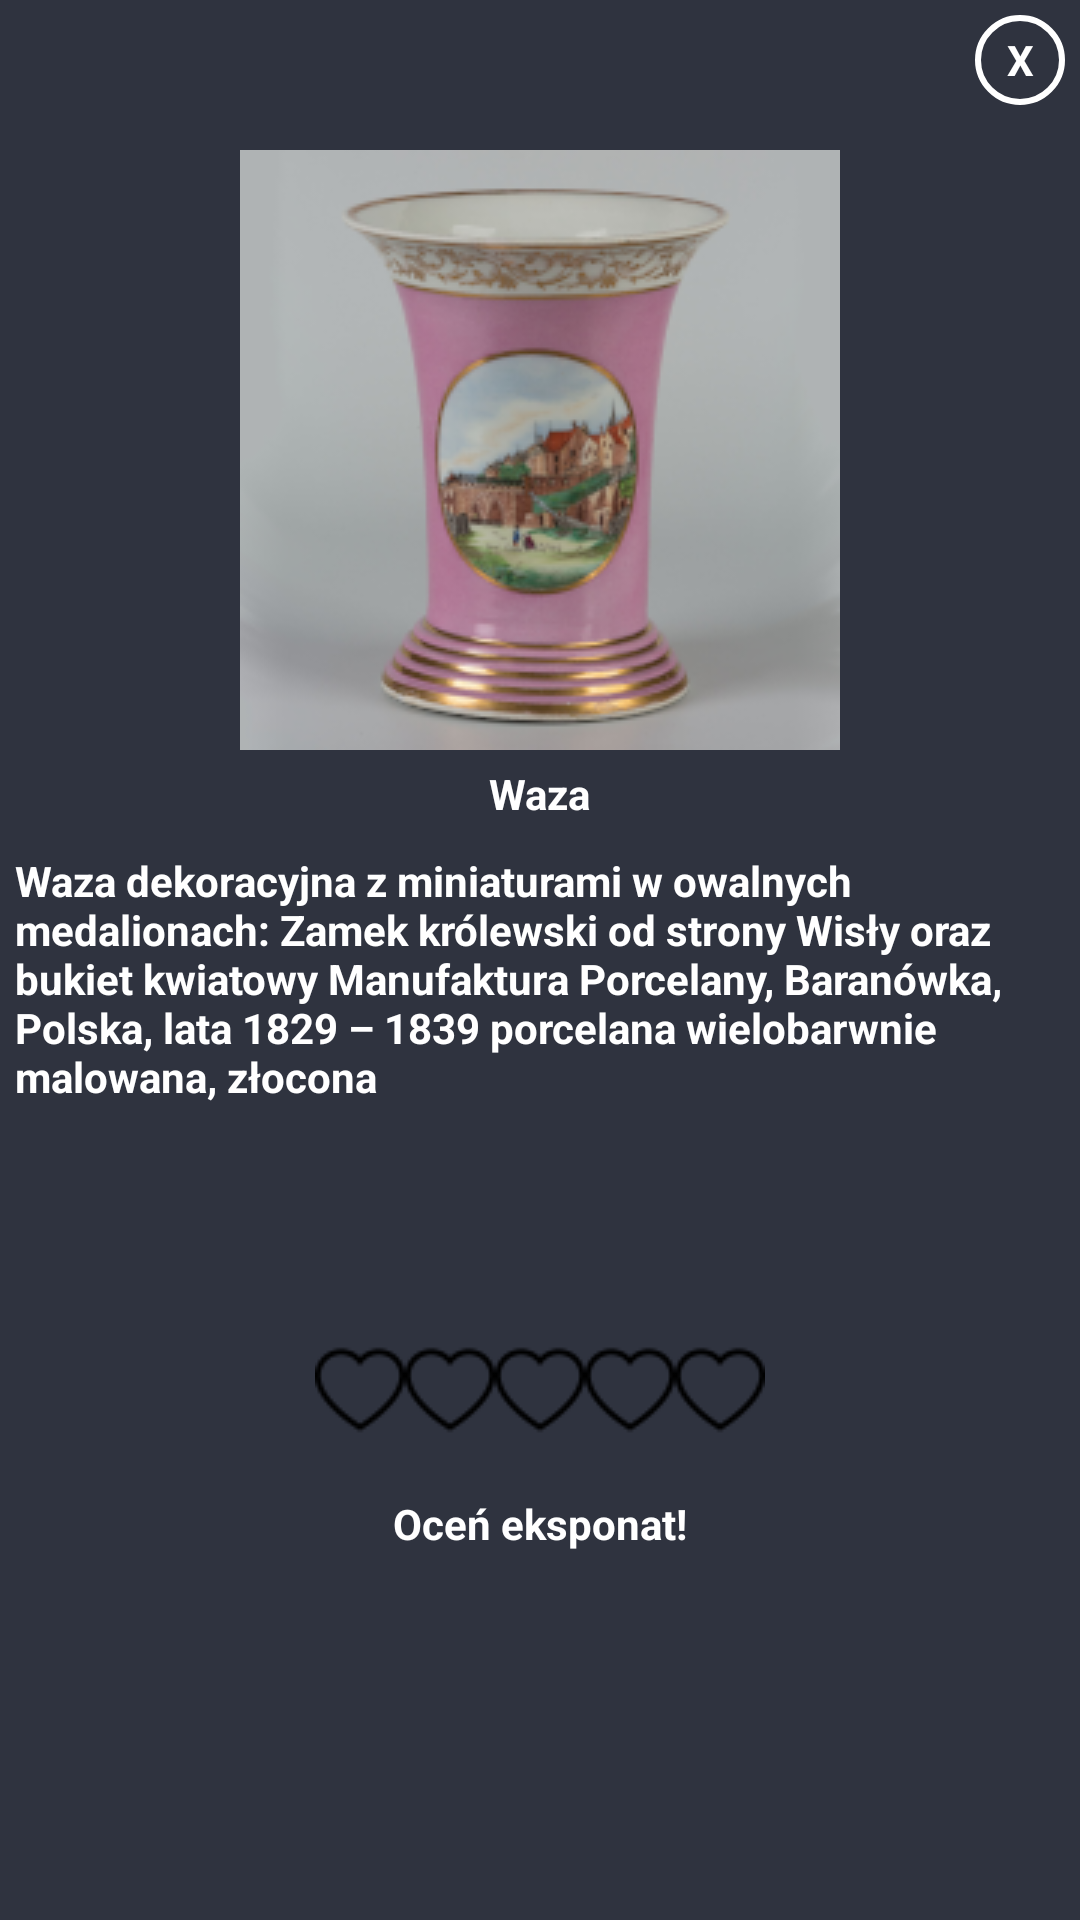

This screen was rendered from an Android layout file. Write that file and the resources it references.
<!-- AndroidManifest.xml: application theme AppTheme -->
<!-- res/layout/exhibit63_popup.xml -->
<?xml version="1.0" encoding="utf-8"?>
<LinearLayout
    xmlns:android="http://schemas.android.com/apk/res/android"
    android:orientation="vertical"
    android:layout_width="350dp"
    android:layout_height="600dp"
    android:background="#2f333f"
    android:padding="5dp"
    android:layout_gravity="center">

    <TextView
        android:id="@+id/txtClose63Id"
        android:layout_width="30dp"
        android:layout_height="30dp"
        android:textColor="#fff"
        android:text="X"
        android:textStyle="bold"
        android:layout_gravity="end"
        android:gravity="center"
        android:background="@drawable/circle_close_background">
    </TextView>

    <LinearLayout
        android:layout_width="match_parent"
        android:layout_height="wrap_content"
        android:orientation="vertical">

        <ImageView
            android:layout_width="wrap_content"
            android:layout_height="wrap_content"
            android:src="@drawable/waza"
            android:layout_gravity="center"
            android:layout_marginTop="15dp"/>
        <TextView
            android:layout_width="wrap_content"
            android:layout_height="wrap_content"
            android:text="Waza"
            android:textStyle="bold"
            android:textColor="#fff"
            android:layout_gravity="center_horizontal"
            android:layout_marginTop="5dp"/>
        <TextView
            android:layout_width="wrap_content"
            android:layout_height="wrap_content"
            android:text="@string/opis_waza"
            android:textStyle="bold"
            android:textColor="#fff"
            android:layout_gravity="center"
            android:layout_marginTop="10dp"/>
    </LinearLayout>

    <RatingBar
        android:id="@+id/ratingBar63"
        style="@style/ImageRatingBar"
        android:layout_width="wrap_content"
        android:layout_height="wrap_content"
        android:layout_gravity="center_horizontal"
        android:layout_marginTop="80dp"
        android:numStars="5"
        android:stepSize="1" />
    <TextView
        android:layout_width="wrap_content"
        android:layout_height="wrap_content"
        android:text="Oceń eksponat!"
        android:textColor="#fff"
        android:textStyle="bold"
        android:layout_gravity="center_horizontal"/>



</LinearLayout>
<!-- resources referenced by this layout -->
<resources>
  <!-- drawable circle_close_background (drawable) -->
  <?xml version="1.0" encoding="utf-8"?>
  <shape
      xmlns:android="http://schemas.android.com/apk/res/android"
      android:shape="oval"
      >
      <stroke
          android:width="2dp"
          android:color="#fff">
      </stroke>
  
  
  </shape>
  <!-- drawable waza: png bitmap (drawable, 46947 bytes) -->
  <string name="opis_waza">Waza dekoracyjna z miniaturami w owalnych medalionach: Zamek królewski od strony Wisły oraz bukiet kwiatowy Manufaktura Porcelany, Baranówka, Polska, lata 1829 – 1839 porcelana wielobarwnie malowana, złocona</string>
  <style name="ImageRatingBar" parent="@android:style/Widget.RatingBar">
          <item name="android:progressDrawable">@drawable/rating_selector</item>
          <item name="android:minHeight">50dp</item>
          <item name="android:maxHeight">50dp</item>
      </style>
  <style name="AppTheme" parent="Theme.AppCompat.Light.NoActionBar">
          
          <item name="colorPrimary">@color/colorPrimary</item>
          <item name="colorPrimaryDark">@color/colorPrimaryDark</item>
          <item name="colorAccent">@color/colorAccent</item>
  
      </style>
  <!-- drawable rating_selector (drawable) -->
  <?xml version="1.0" encoding="utf-8"?>
  <layer-list xmlns:android="http://schemas.android.com/apk/res/android" >
  
      <item
          android:id="@android:id/background"
          android:drawable="@drawable/serce"/>
      <item
          android:id="@android:id/secondaryProgress"
          android:drawable="@drawable/serce_pelne"/>
      <item
          android:id="@android:id/progress"
          android:drawable="@drawable/serce_pelne"/>
  
  </layer-list>
  <color name="colorPrimary">#6200EE</color>
  <color name="colorPrimaryDark">#2c3e50</color>
  <color name="colorAccent">#03DAC5</color>
  <!-- drawable serce: png bitmap (drawable, 1107 bytes) -->
  <!-- drawable serce_pelne: png bitmap (drawable, 1418 bytes) -->
</resources>
